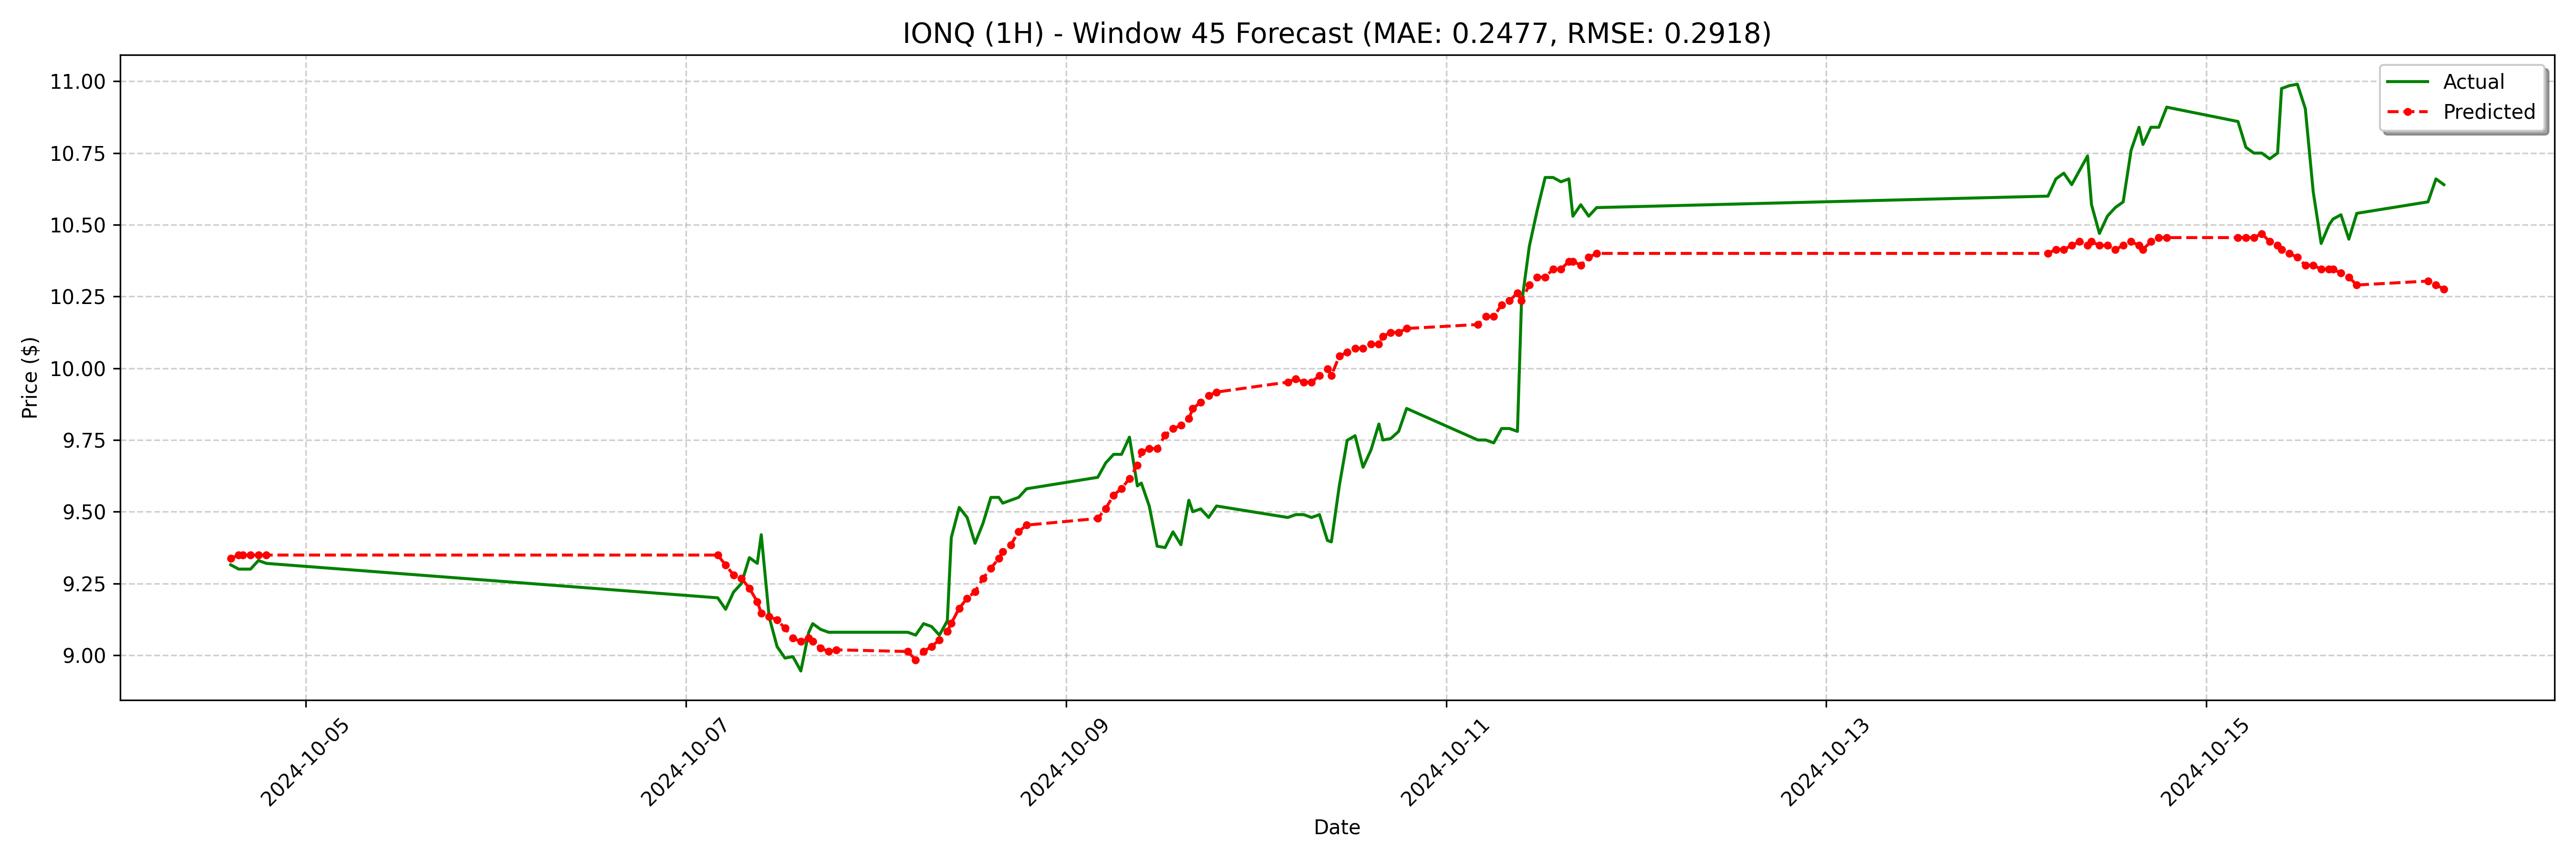

Source data for this figure (header and first rows):
date, actual, forecast
2024-10-04 14:30:00-04:00, 9.315, 9.337
2024-10-04 15:30:00-04:00, 9.3, 9.349
2024-10-04 16:00:00-04:00, 9.3, 9.349
2024-10-04 17:00:00-04:00, 9.3, 9.349
2024-10-04 18:00:00-04:00, 9.33, 9.349
2024-10-04 19:00:00-04:00, 9.32, 9.349
2024-10-07 04:00:00-04:00, 9.2, 9.349
2024-10-07 05:00:00-04:00, 9.16, 9.314
2024-10-07 06:00:00-04:00, 9.22, 9.279
2024-10-07 07:00:00-04:00, 9.25, 9.268
2024-10-07 08:00:00-04:00, 9.34, 9.233
2024-10-07 09:00:00-04:00, 9.32, 9.187
2024-10-07 09:30:00-04:00, 9.42, 9.146
2024-10-07 10:30:00-04:00, 9.133, 9.135
2024-10-07 11:30:00-04:00, 9.03, 9.123
2024-10-07 12:30:00-04:00, 8.99, 9.094
2024-10-07 13:30:00-04:00, 8.995, 9.059
2024-10-07 14:30:00-04:00, 8.945, 9.048
2024-10-07 15:30:00-04:00, 9.08, 9.059
2024-10-07 16:00:00-04:00, 9.11, 9.048
2024-10-07 17:00:00-04:00, 9.09, 9.024
2024-10-07 18:00:00-04:00, 9.08, 9.013
2024-10-07 19:00:00-04:00, 9.08, 9.019
2024-10-08 04:00:00-04:00, 9.08, 9.013
2024-10-08 05:00:00-04:00, 9.07, 8.984
2024-10-08 06:00:00-04:00, 9.11, 9.013
2024-10-08 07:00:00-04:00, 9.1, 9.03
2024-10-08 08:00:00-04:00, 9.07, 9.053
2024-10-08 09:00:00-04:00, 9.12, 9.082
2024-10-08 09:30:00-04:00, 9.41, 9.111
2024-10-08 10:30:00-04:00, 9.515, 9.164
2024-10-08 11:30:00-04:00, 9.48, 9.198
2024-10-08 12:30:00-04:00, 9.39, 9.222
2024-10-08 13:30:00-04:00, 9.46, 9.268
2024-10-08 14:30:00-04:00, 9.55, 9.303
2024-10-08 15:30:00-04:00, 9.55, 9.337
2024-10-08 16:00:00-04:00, 9.53, 9.361
2024-10-08 17:00:00-04:00, 9.54, 9.384
2024-10-08 18:00:00-04:00, 9.55, 9.43
2024-10-08 19:00:00-04:00, 9.58, 9.453
2024-10-09 04:00:00-04:00, 9.62, 9.477
2024-10-09 05:00:00-04:00, 9.67, 9.511
2024-10-09 06:00:00-04:00, 9.7, 9.558
2024-10-09 07:00:00-04:00, 9.7, 9.581
2024-10-09 08:00:00-04:00, 9.76, 9.616
2024-10-09 09:00:00-04:00, 9.59, 9.662
2024-10-09 09:30:00-04:00, 9.6, 9.708
2024-10-09 10:30:00-04:00, 9.52, 9.72
2024-10-09 11:30:00-04:00, 9.38, 9.72
2024-10-09 12:30:00-04:00, 9.375, 9.766
2024-10-09 13:30:00-04:00, 9.43, 9.79
2024-10-09 14:30:00-04:00, 9.385, 9.801
2024-10-09 15:30:00-04:00, 9.54, 9.824
2024-10-09 16:00:00-04:00, 9.5, 9.859
2024-10-09 17:00:00-04:00, 9.51, 9.882
2024-10-09 18:00:00-04:00, 9.48, 9.905
2024-10-09 19:00:00-04:00, 9.52, 9.917
2024-10-10 04:00:00-04:00, 9.48, 9.952
2024-10-10 05:00:00-04:00, 9.49, 9.963
2024-10-10 06:00:00-04:00, 9.49, 9.952
... 68 more rows
